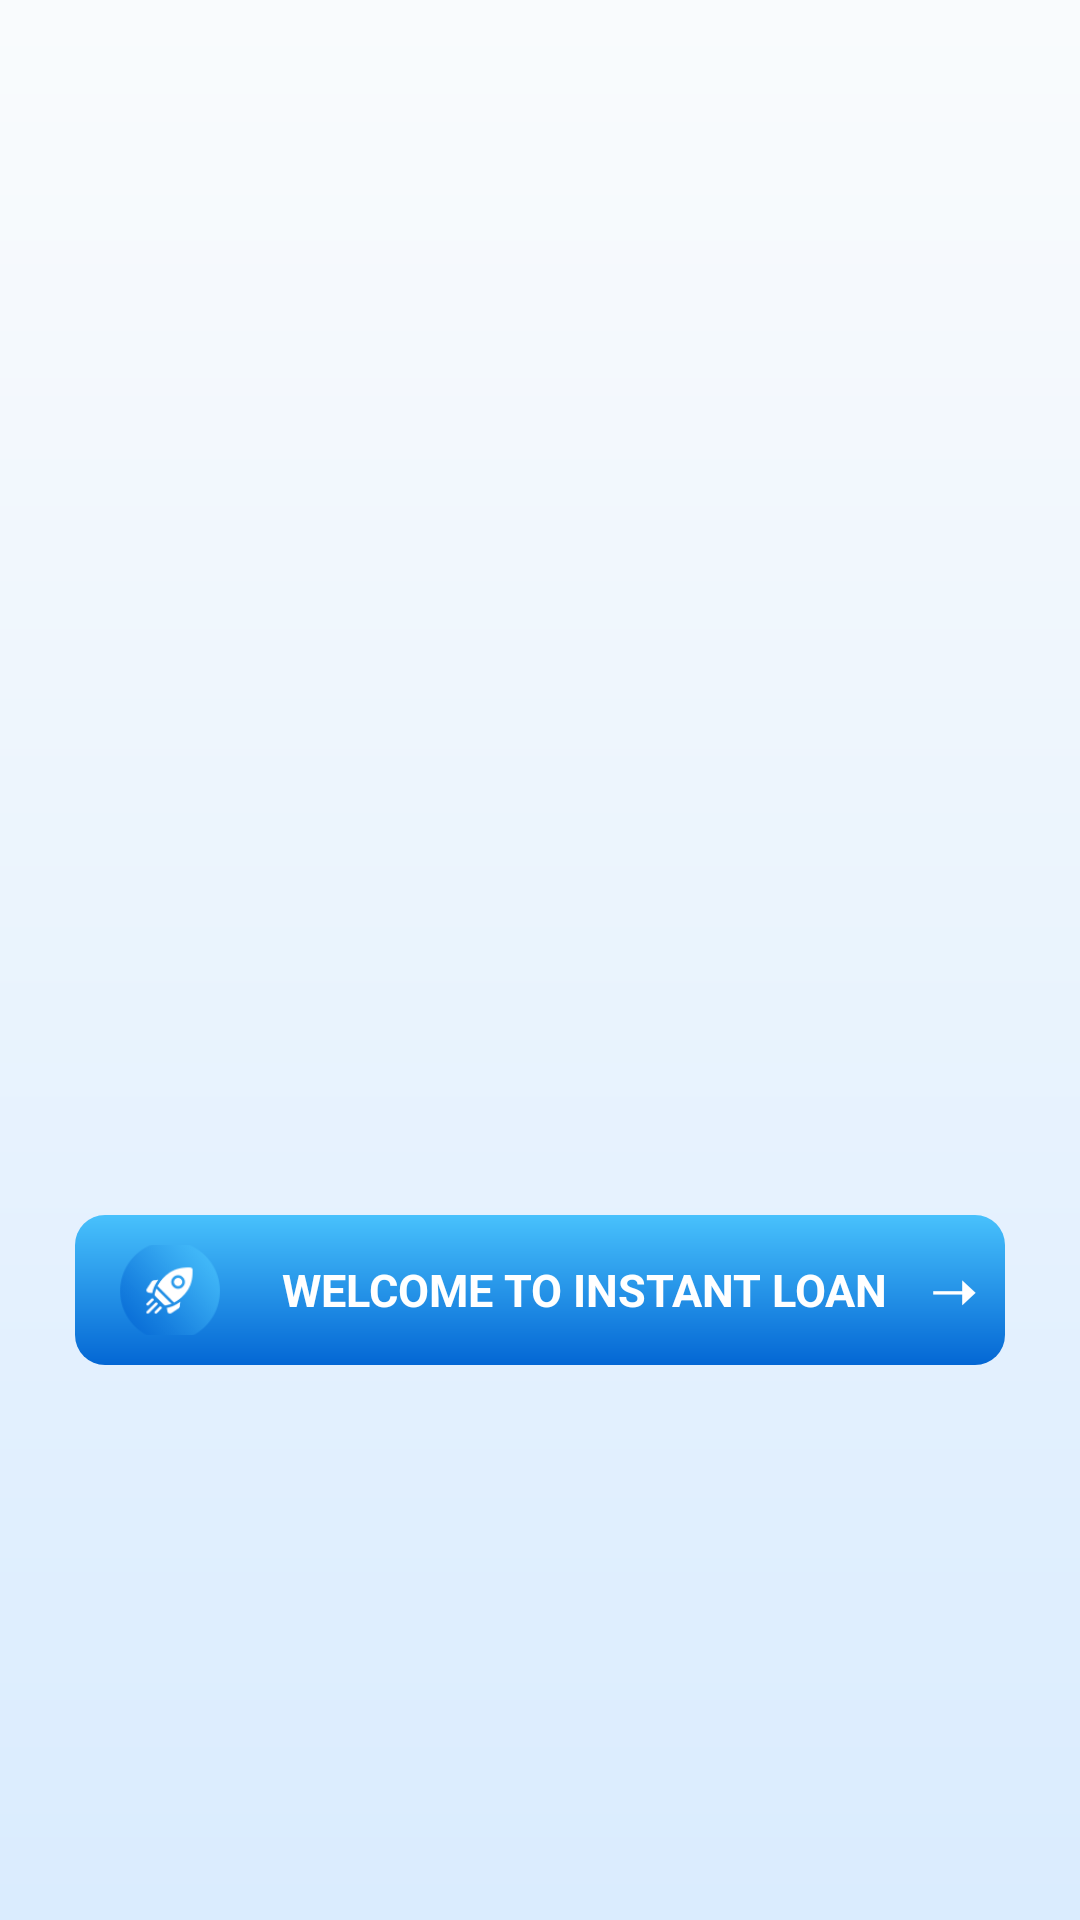

The Android layout XML behind this screen, and the referenced resources:
<!-- AndroidManifest.xml: application theme Theme.Loan -->
<!-- res/layout/activity_welcome.xml -->
<?xml version="1.0" encoding="utf-8"?>
<RelativeLayout xmlns:android="http://schemas.android.com/apk/res/android"
    xmlns:aapt="http://schemas.android.com/aapt"
    xmlns:app="http://schemas.android.com/apk/res-auto"
    android:layout_width="match_parent"
    android:layout_height="match_parent"
    android:background="@drawable/welcome_background">

    <LinearLayout
        android:id="@+id/native_ad_large"
        android:layout_width="match_parent"
        android:layout_height="255dp"
        android:orientation="vertical" />

    <LinearLayout
        android:id="@+id/welcomebt"
        android:layout_width="match_parent"
        android:layout_height="@dimen/_50sdp"
        android:layout_below="@+id/native_ad_large"
        android:layout_centerHorizontal="true"
        android:layout_marginStart="@dimen/_25sdp"
        android:layout_marginTop="@dimen/_150sdp"
        android:layout_marginEnd="@dimen/_25sdp"
        android:layout_marginBottom="@dimen/_10sdp"
        android:background="@drawable/buttonbgsdk"
        android:gravity="center"
        android:orientation="horizontal"
        android:paddingTop="10dp"
        android:paddingBottom="10dp"
        android:textAllCaps="true"
        android:textColor="#fff"
        android:textSize="12.5dp"
        android:textStyle="bold">

        <ImageView
            android:layout_width="35dp"
            android:layout_height="35dp"
            android:layout_marginLeft="@dimen/_5sdp"
            android:src="@drawable/start" />

        <LinearLayout
            android:layout_width="wrap_content"
            android:layout_height="wrap_content"
            android:layout_gravity="center_vertical"
            android:layout_marginLeft="@dimen/_20sdp"
            android:orientation="vertical">

            <TextView
                android:layout_width="wrap_content"
                android:layout_height="wrap_content"
                android:text="WELCOME TO INSTANT LOAN    ➝"
                android:textColor="@color/white"
                android:textSize="15dp"
                android:textStyle="bold" />
        </LinearLayout>
    </LinearLayout>

    <LinearLayout
        android:id="@+id/banner_ad"
        android:layout_width="match_parent"
        android:layout_height="50dp"
        android:layout_alignParentBottom="true"
        android:orientation="vertical" />
</RelativeLayout>
<!-- resources referenced by this layout -->
<resources>
  <color name="white">#ffffffff</color>
  <dimen name="_10sdp">10dp</dimen>
  <dimen name="_150sdp">150dp</dimen>
  <dimen name="_20sdp">20dp</dimen>
  <dimen name="_25sdp">25dp</dimen>
  <dimen name="_50sdp">50dp</dimen>
  <dimen name="_5sdp">5dp</dimen>
  <!-- drawable buttonbgsdk (drawable) -->
  <?xml version="1.0" encoding="utf-8"?>
  <shape xmlns:android="http://schemas.android.com/apk/res/android" xmlns:app="http://schemas.android.com/apk/res-auto" xmlns:aapt="http://schemas.android.com/aapt">
      <gradient android:startColor="#0467d4" android:endColor="#48c1fc" android:angle="90"/>
      <corners android:radius="10dp"/>
  </shape>
  <!-- drawable start: png bitmap (drawable, 5799 bytes) -->
  <!-- drawable welcome_background: png bitmap (drawable, 167826 bytes) -->
</resources>
